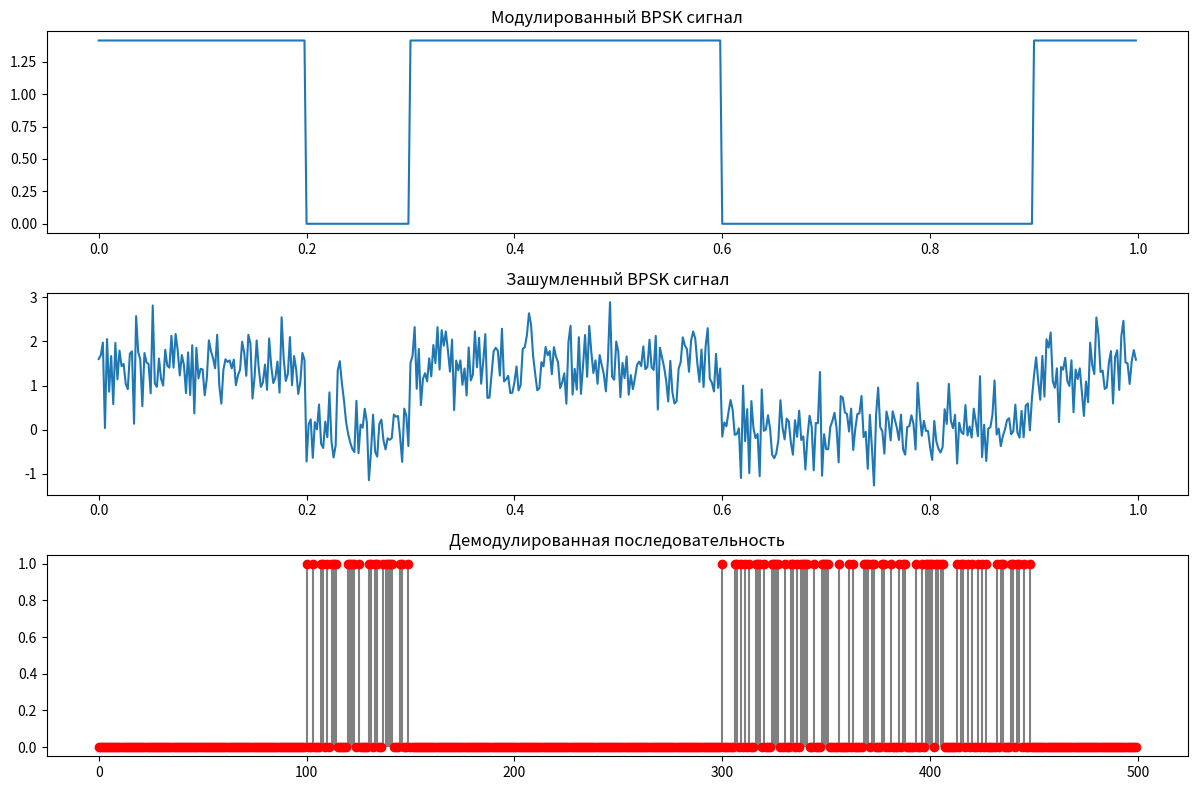

Generate this figure with matplotlib:
import numpy as np
import matplotlib.pyplot as plt


class CostasLoopDemodulator:
    def __init__(self, carrier_frequency, symbol_rate, sampling_rate):
        # Несущая частота
        self.fc = carrier_frequency
        # Скорость символов
        self.rs = symbol_rate
        # Частота дискретизации
        self.fs = sampling_rate
        # Начальное значение оценки фазы
        self.phase_estimate = 0.0

    # Принимает входной сигнал и возвращает демодулированную последовательность битов
    def demodulate(self, signal):
        t = np.arange(len(signal)) / self.fs

        # Генерируем сигнал для демодуляции
        cos_signal = np.cos(2 * np.pi * self.fc * t + self.phase_estimate)
        sin_signal = np.sin(2 * np.pi * self.fc * t + self.phase_estimate)

        # Демодуляция
        # Ин-фазный сигнал
        I = signal * cos_signal
        # Квадратурный сигнал
        Q = signal * sin_signal

        # Оценка фазовой ошибки
        phase_error = np.arctan2(np.sum(Q), np.sum(I))

        # Обновляем оценку фазы
        self.phase_estimate += phase_error

        # Ограничиваем фазу для предотвращения переполнения (от 0 до 2pi)
        self.phase_estimate = np.mod(self.phase_estimate, 2 * np.pi)

        # Декодируем биты (BPSK демодуляция)
        # Если I >= 0, то бит равен 0, иначе 1
        demodulated_bits = np.where(I >= 0, 0, 1)

        return demodulated_bits


# Параметры сигнала и демодулятора
carrier_freq = 500  # частота несущей в Гц
symbol_rate = 10  # скорость символов в символах/сек
sampling_rate = 500  # частота дискретизации в Гц

# Создаем демодулятор
demodulator = CostasLoopDemodulator(carrier_freq, symbol_rate, sampling_rate)

# Генерируем и модулируем сигнал BPSK с шумом и эффектом Доплера
t = np.linspace(0, 1, sampling_rate, endpoint=False)
num_symbols = int(len(t) * symbol_rate / sampling_rate)  # количество символов
# генерируется случайная последовательность символов BPSK
symbol_sequence = np.random.randint(0, 2, num_symbols)
# повторяем каждый символ в с/о с частотой дискретизации (для формирования сигнала)
bpsk_signal = np.repeat(symbol_sequence, sampling_rate // symbol_rate)
# Генерируется несущий сигнал с заданной частотой
carrier_signal = np.cos(2 * np.pi * carrier_freq * t)
modulated_signal = (
    np.sqrt(2) * bpsk_signal * carrier_signal
)  # модулированный сигнал BPSK
noisy_signal = modulated_signal + 0.5 * np.random.randn(len(t))  # добавляем шум

# Демодулируем зашумленный сигнал
demodulated_bits = demodulator.demodulate(noisy_signal)

# Выводим результаты
plt.figure(figsize=(12, 8))

plt.subplot(3, 1, 1)
plt.plot(t, modulated_signal)
plt.title("Модулированный BPSK сигнал")

plt.subplot(3, 1, 2)
plt.plot(t, noisy_signal)
plt.title("Зашумленный BPSK сигнал")

plt.subplot(3, 1, 3)
plt.stem(demodulated_bits, markerfmt="ro", linefmt="grey", basefmt=" ")
plt.title("Демодулированная последовательность")

print("Демодулированная последовательность битов: ")
print(demodulated_bits)
print(len(demodulated_bits))

plt.tight_layout()
plt.show()
